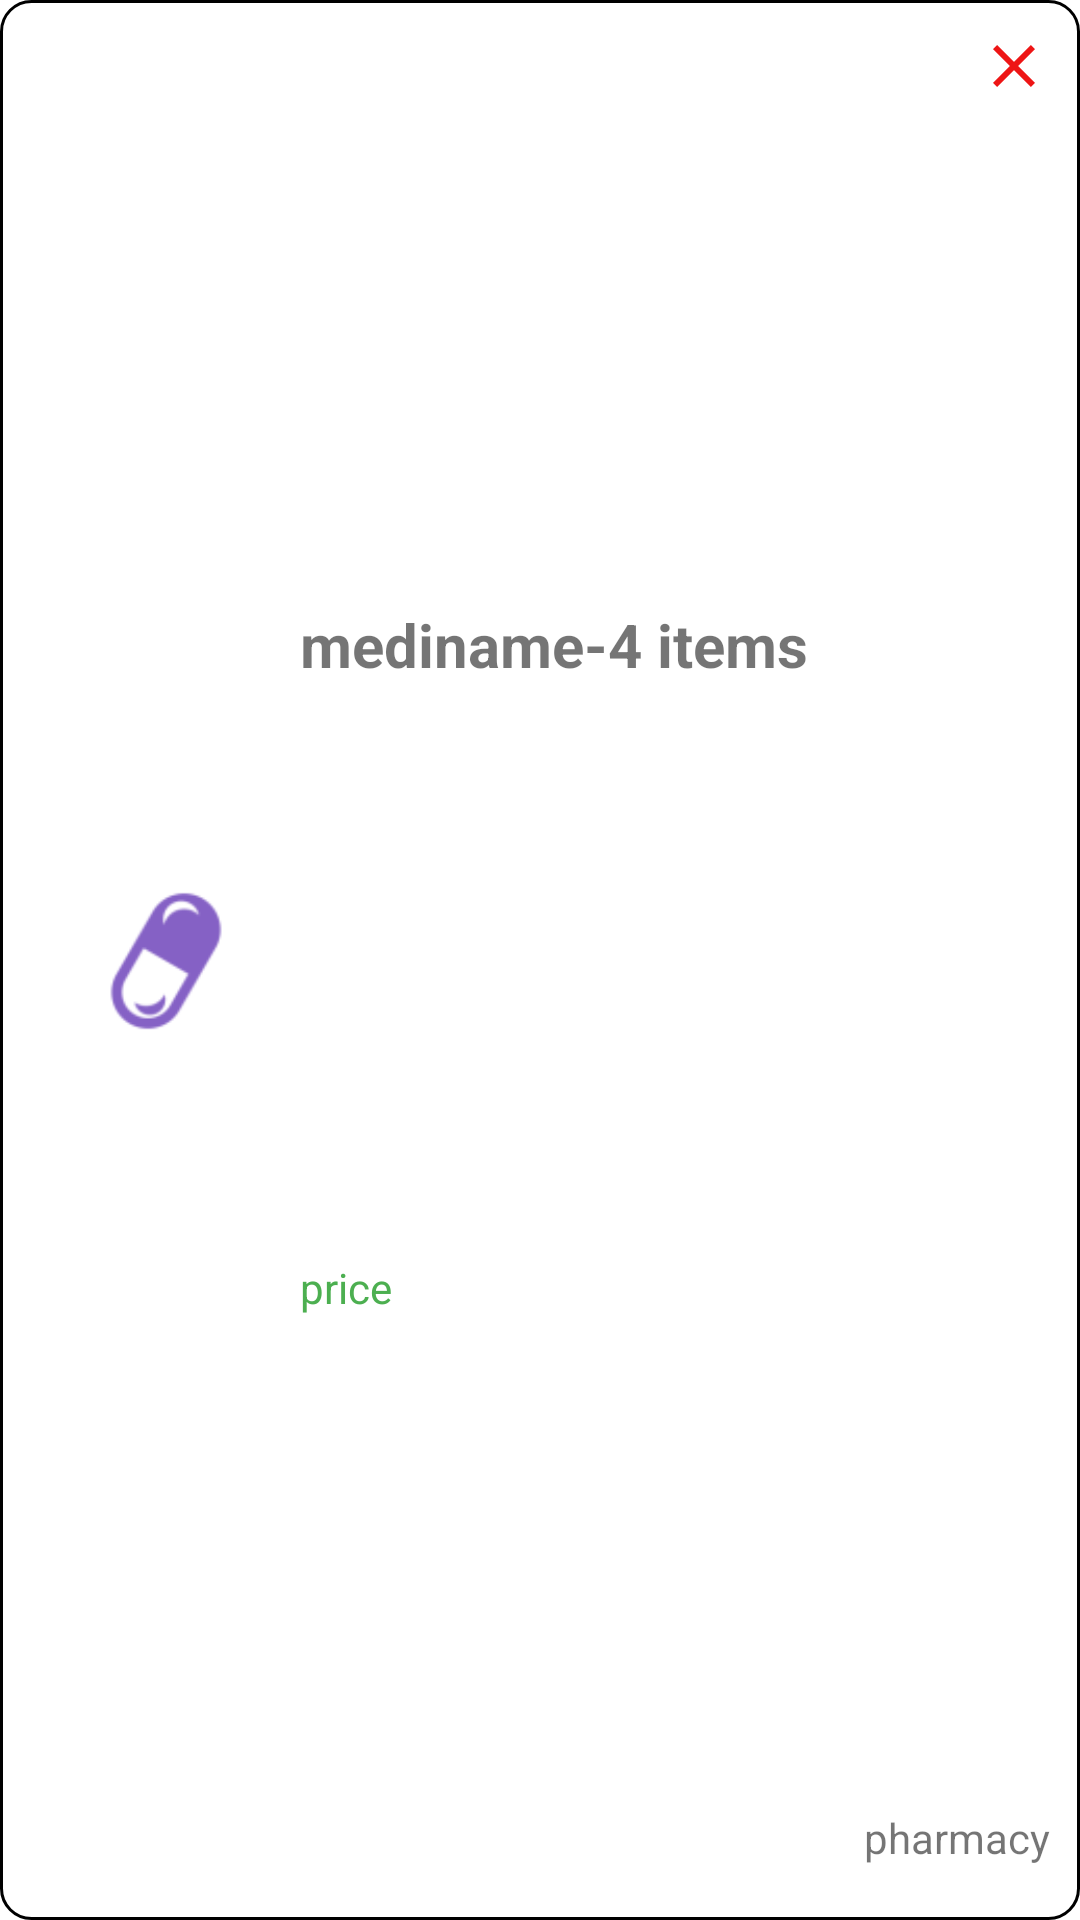

This screen was rendered from an Android layout file. Write that file and the resources it references.
<!-- AndroidManifest.xml: application theme Theme.Mraema -->
<!-- res/layout/cart_list_item.xml -->
<?xml version="1.0" encoding="utf-8"?>
<androidx.constraintlayout.widget.ConstraintLayout xmlns:android="http://schemas.android.com/apk/res/android"
    xmlns:app="http://schemas.android.com/apk/res-auto"
    xmlns:tools="http://schemas.android.com/tools"
    android:layout_width="match_parent"
    android:layout_height="wrap_content"
    android:padding="10dp"
    android:background="@drawable/round_outline"
    android:elevation="4dp"
    android:layout_margin="10dp">

    <ImageView
        android:id="@+id/itemIcon"
        android:layout_width="50dp"
        android:layout_height="50dp"
        android:layout_margin="20dp"
        android:src="@drawable/pilicon"
        app:layout_constraintBottom_toBottomOf="parent"
        app:layout_constraintStart_toStartOf="parent"
        app:layout_constraintTop_toTopOf="parent" />

    <TextView
        android:id="@+id/pillName"
        android:layout_width="wrap_content"
        android:layout_height="wrap_content"
        android:layout_marginStart="20dp"
        android:text="mediname-4 items"
        android:textStyle="bold"
        android:textSize="20sp"
        app:layout_constraintBottom_toTopOf="@+id/price"
        app:layout_constraintStart_toEndOf="@+id/itemIcon"
        app:layout_constraintTop_toTopOf="parent"
        />

    <TextView
        android:id="@+id/price"
        android:layout_width="wrap_content"
        android:layout_height="wrap_content"
        android:layout_marginStart="20dp"
        android:text="price"
        android:textColor="#4CAF50"
        app:layout_constraintBottom_toBottomOf="parent"
        app:layout_constraintStart_toEndOf="@+id/itemIcon"
        app:layout_constraintTop_toBottomOf="@+id/pillName" />

    <TextView
        android:id="@+id/pharmacy"
        android:layout_width="wrap_content"
        android:layout_height="wrap_content"
        android:layout_marginBottom="8dp"
        android:text="pharmacy"
        app:layout_constraintBottom_toBottomOf="parent"
        app:layout_constraintEnd_toEndOf="parent" />

    <ImageView
        android:id="@+id/close"
        android:layout_width="wrap_content"
        android:layout_height="wrap_content"
        android:background="@color/white"
        app:layout_constraintBottom_toTopOf="@+id/pharmacy"
        app:layout_constraintEnd_toEndOf="parent"
        app:layout_constraintTop_toTopOf="parent"
        app:layout_constraintVertical_bias="0.0"
        app:srcCompat="@drawable/remove" />


</androidx.constraintlayout.widget.ConstraintLayout>
<!-- resources referenced by this layout -->
<resources>
  <color name="white">#FFFFFFFF</color>
  <!-- drawable pilicon: png bitmap (drawable-hdpi, 1056 bytes) -->
  <!-- drawable remove (drawable) -->
  <vector android:height="24dp" android:tint="#EE1515"
      android:viewportHeight="24" android:viewportWidth="24"
      android:width="24dp" xmlns:android="http://schemas.android.com/apk/res/android">
      <path android:fillColor="@android:color/white" android:pathData="M19,6.41L17.59,5 12,10.59 6.41,5 5,6.41 10.59,12 5,17.59 6.41,19 12,13.41 17.59,19 19,17.59 13.41,12z"/>
  </vector>
  <!-- drawable round_outline (drawable) -->
  <?xml version="1.0" encoding="utf-8"?>
  <shape xmlns:android="http://schemas.android.com/apk/res/android"
      android:shape="rectangle">
      <corners android:radius="10dp" />
      <stroke android:width="1dp"/>
  </shape>
  <style name="Theme.Mraema" parent="Theme.MaterialComponents.DayNight.NoActionBar">
          
          <item name="colorPrimary">@color/purple_500</item>
          <item name="colorPrimaryVariant">@color/purple_700</item>
          <item name="colorOnPrimary">@color/white</item>
          
          <item name="colorSecondary">@color/teal_200</item>
          <item name="colorSecondaryVariant">@color/teal_700</item>
          <item name="colorOnSecondary">@color/black</item>
          
          <item name="android:statusBarColor" tools:targetApi="l">?attr/colorPrimaryVariant</item>
          
      </style>
  <color name="purple_500">#FF6200EE</color>
  <color name="purple_700">#FF3700B3</color>
  <color name="teal_200">#FF03DAC5</color>
  <color name="teal_700">#FF018786</color>
  <color name="black">#FF000000</color>
</resources>
